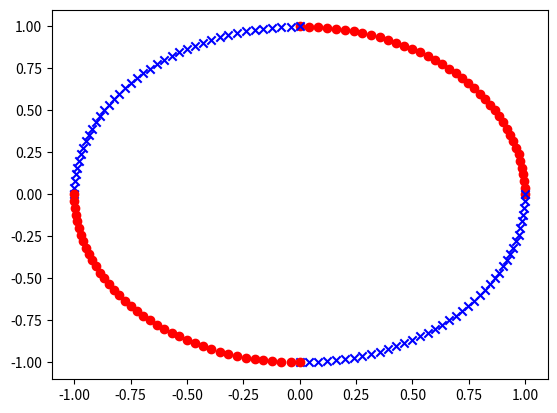
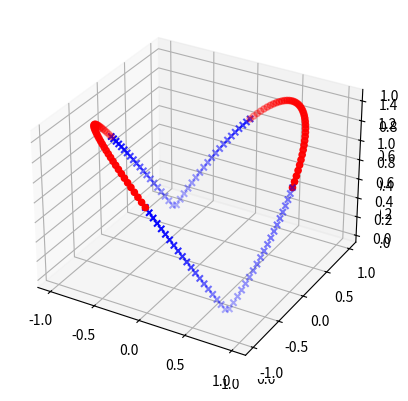

Recreate these plots in Python, in order.
import matplotlib.pyplot as plt
import numpy as np
from mpl_toolkits import mplot3d
a = np.random.rand (40)

t1 = np.linspace (0, np.pi/2, len(a))
x1 = np.cos (t1)
y1 = np.sin (t1)

t2 = np.linspace (-np.pi/2, 0, len(a))
x2 = np.cos (t2)
y2 = np.sin (t2)

t3 = np.linspace (0, -np.pi/2, len(a))
x3 = np.cos (t3)
y3 = np.sin (t3)

t4 = np.linspace (-np.pi/2, 0, len(a))
x4 = np.cos (t4)
y4 = np.sin (t4)


fig = plt.figure()
ax1 = fig.add_subplot(111)

#sopra destra
ax1.scatter(x1, y1, c = 'red', marker = 'o')
#sotto destra
ax1.scatter (x2, y2, c = 'blue', marker = 'x')
#sopra sinistra
ax1.scatter (-x3, -y3, c = 'blue', marker = 'x')
#sotto sinistra
ax1.scatter (-x4, y4, c = 'red', marker = 'o')



fig2 = plt.figure()
ax = plt.axes(projection='3d')
x = x1
y = y1
z = abs(x+y)
ax = plt.axes(projection='3d')
ax.scatter(x, y, z, c='red', marker = 'o');

x = x2
y = y2
z = abs(x+y)
ax.scatter(x, y, z, c='blue', marker = 'x');

x = -x3
y = -y3
z = abs(x+y)
ax.scatter(x, y, z, c='blue', marker = 'x');

x = -x4
y = y4
z = abs(x+y)
ax.scatter(x, y, z, c='red', marker = 'o');

plt.show()
plt.show()